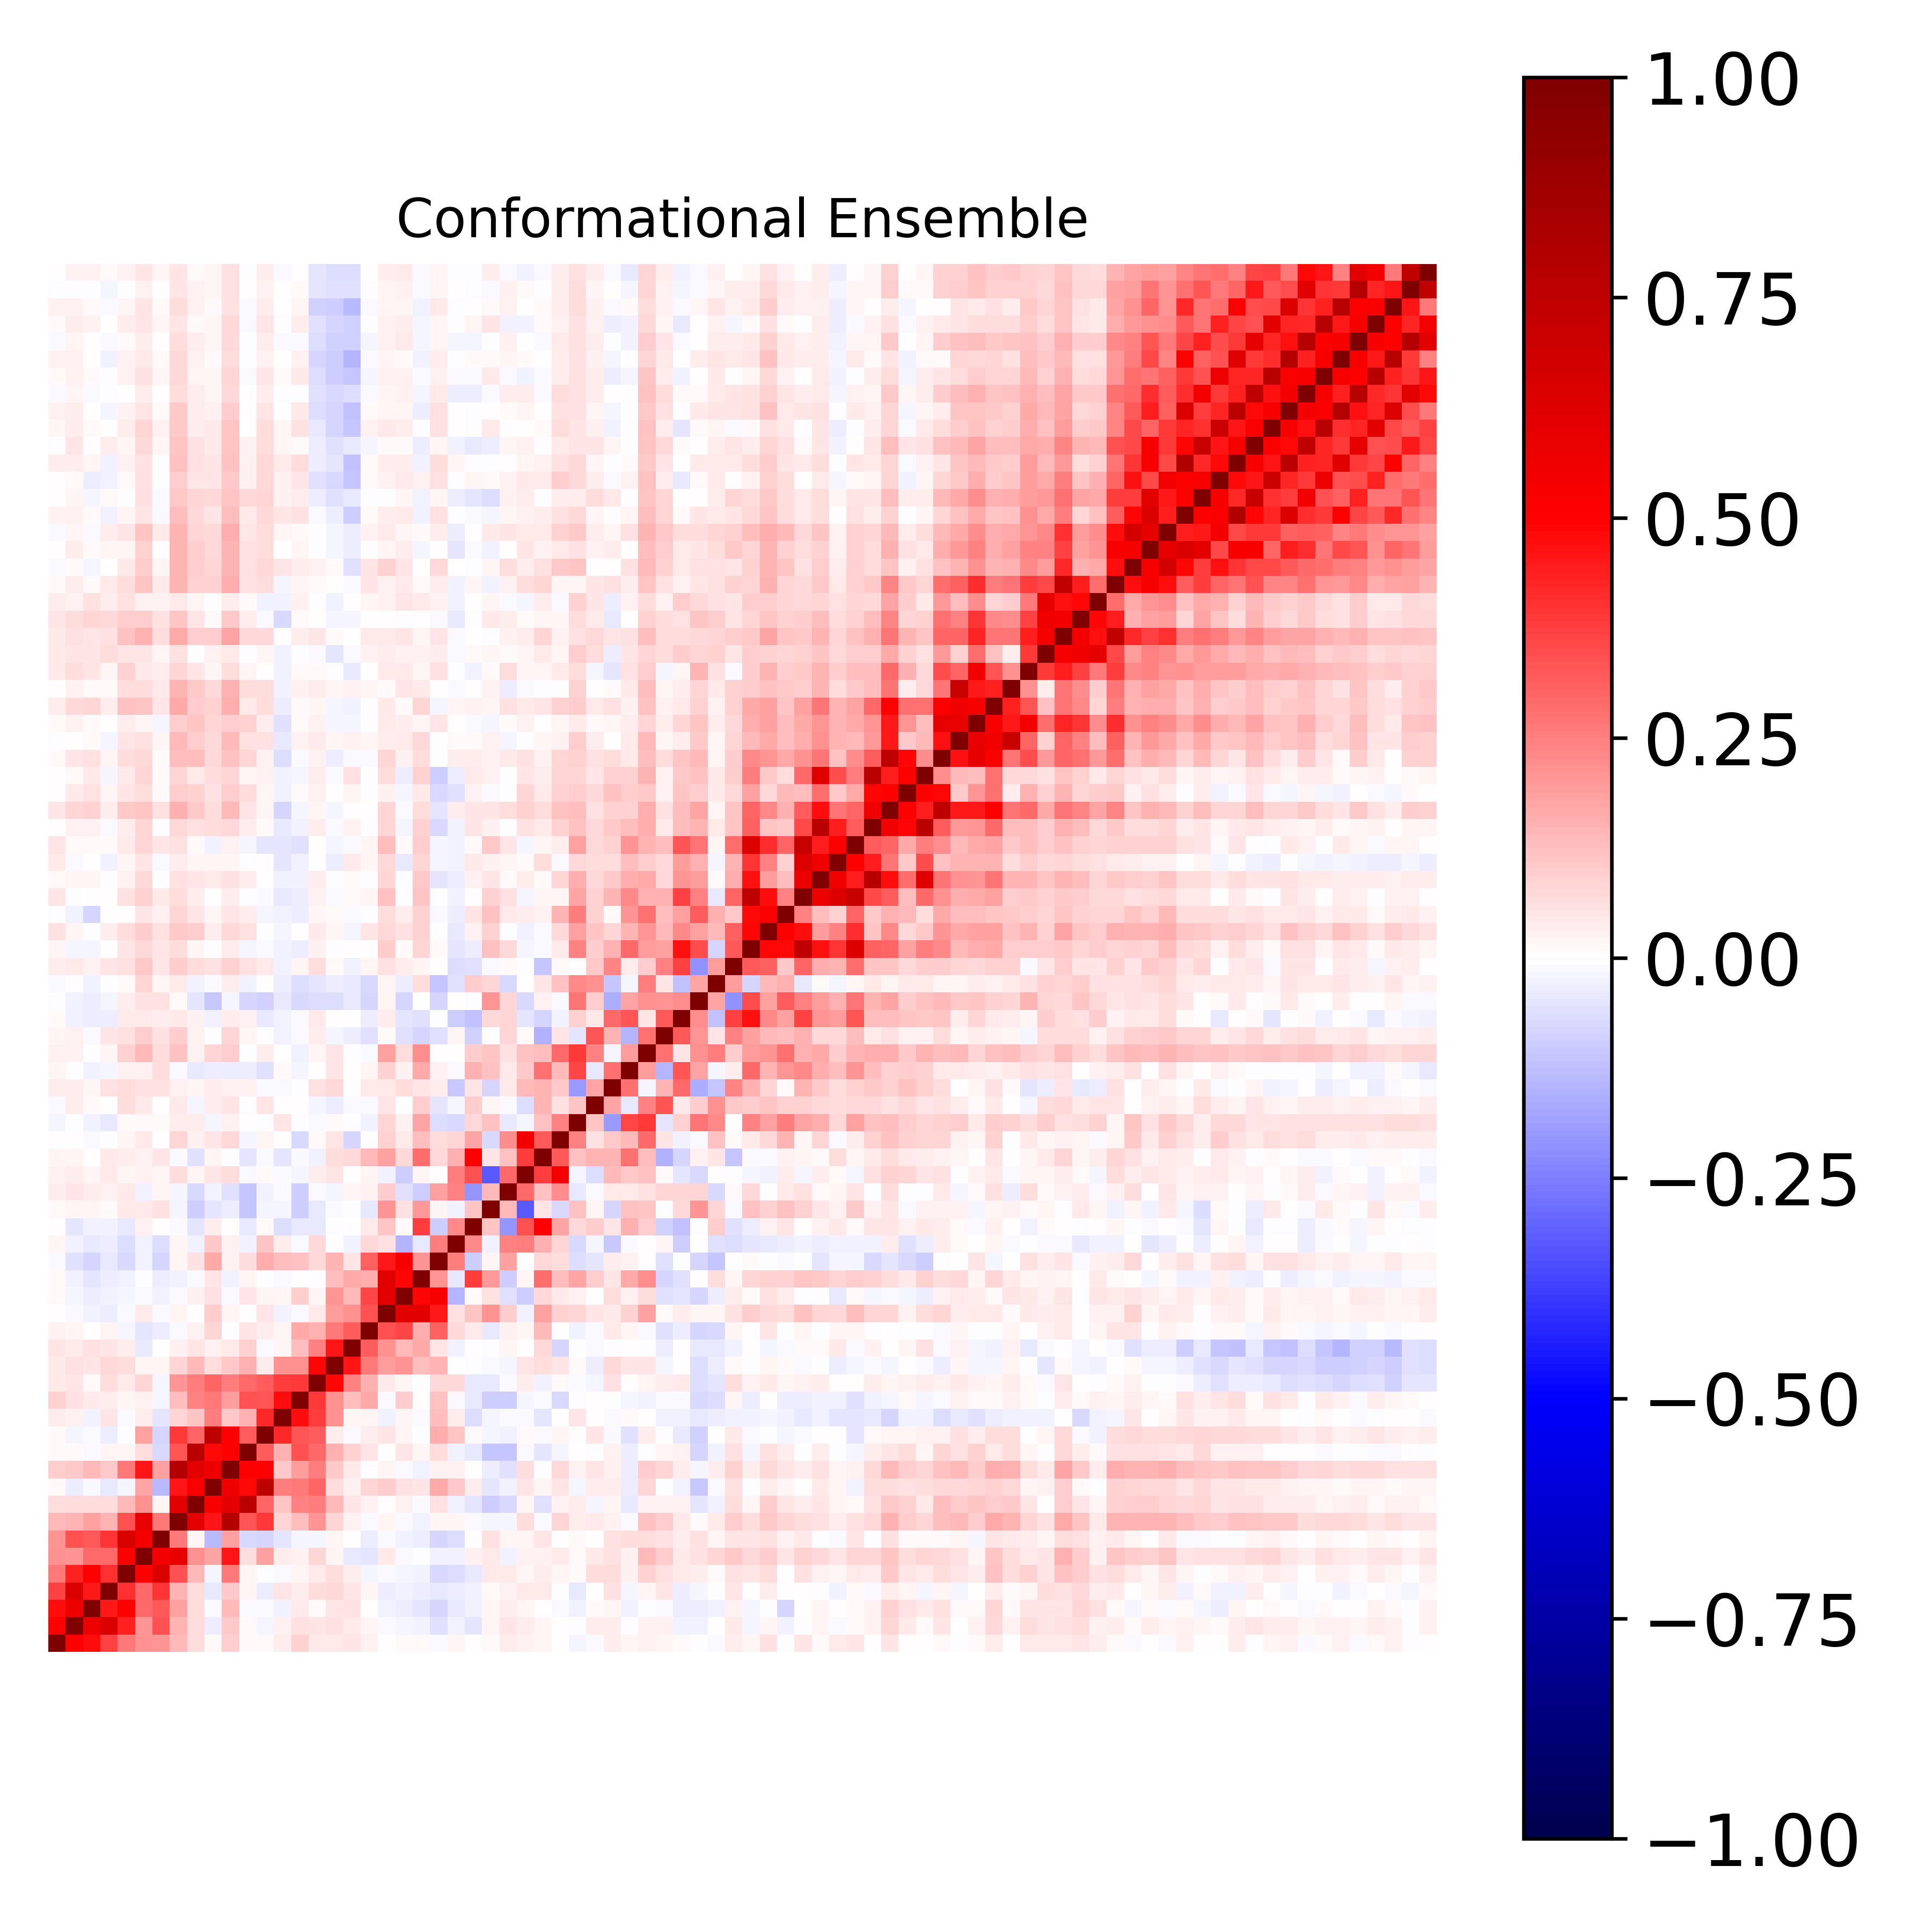

Source data for this figure (header and first rows):
1.000000000000000000e+00, 4.990325129380078772e-01, 4.741826506858074497e-01, 3.711077044364283761e-01, 2.585497855821382585e-01, 2.132994279451529973e-01, 2.047148626347702338e-01, 1.397582365066807608e-01, 6.382195078729996363e-02, 1.370576770362564277e-02, 9.511369383114298692e-02, 8.422113620039800921e-03, 1.377949910620073978e-02, 3.875945864542811037e-02, 8.821148417353590065e-02, 4.506969509131872331e-02, 4.541307838722202089e-02, 5.056470486854257318e-02, 2.553746271359977685e-02, 3.618728782957549364e-03, 1.302511568837839799e-02, 1.303359919441859048e-02, -1.132312745891249015e-02, 1.765043591952264804e-02
4.990325129380078772e-01, 1.000000000000000000e+00, 5.648786532046928821e-01, 6.399733489285344135e-01, 4.349272119438153950e-01, 2.085488774173589188e-01, 3.406403047375676230e-01, 1.466078992217287880e-01, 6.559226601031872828e-02, -3.707472114576165767e-02, 1.089384643554500431e-01, 1.160628746574700852e-02, -2.282248686547367483e-02, 2.351486178679071046e-02, 5.992822094678135897e-02, 5.396708882519205691e-02, 5.600175141010879654e-02, 4.006461107311229397e-02, 1.847288343376036340e-02, -1.354517898000370466e-02, -1.646755621651851270e-02, -2.751939431902554120e-02, -6.043327937210341005e-02, -3.095091501550147756e-02
4.741826506858074497e-01, 5.648786532046928821e-01, 1.000000000000000000e+00, 4.457535977015092965e-01, 4.971920123371024181e-01, 2.916048519058940247e-01, 3.263376597670899493e-01, 1.873167174979635252e-01, 7.028986758605620944e-02, -1.292474880984240647e-02, 1.369236394085315278e-01, -9.134325950940136093e-03, -1.051926183734713631e-02, -2.809115967646950984e-02, 3.968984113878494535e-02, 1.174339799520911568e-02, 4.840777027753691980e-02, 5.724087968179292912e-02, 5.838194668269173181e-03, -2.946567335268237414e-02, -3.148661463659679222e-02, -4.747102122824076870e-02, -7.926726135737040269e-02, -3.989744523557282874e-02
3.711077044364283761e-01, 6.399733489285344135e-01, 4.457535977015092965e-01, 1.000000000000000000e+00, 4.054053188837330457e-01, 2.931080484284819265e-01, 3.976958279037484112e-01, 1.429625952575152292e-01, 6.433447415318310769e-02, -4.284509494430668863e-02, 1.019261915613670078e-01, 1.800489726218598360e-02, -3.224850511704593220e-02, 5.416228211219469707e-02, 3.808795692656888332e-02, 6.472807803359492684e-02, 7.483313346821432455e-02, 4.878027250800826692e-02, 1.590077572928978375e-02, -3.447671178505785222e-02, -2.886196790137432813e-02, -3.577572475475494090e-02, -4.429264397879047188e-02, -3.768148572028278548e-02
2.585497855821382585e-01, 4.349272119438153950e-01, 4.971920123371024181e-01, 4.054053188837330457e-01, 1.000000000000000000e+00, 5.055962097171400327e-01, 6.464276733699662048e-01, 3.393976521153703740e-01, 1.382232494749304208e-01, -1.851085519258582196e-02, 2.626395743492025425e-01, 1.998714084358539644e-02, -7.043212360838018403e-03, -1.332603338063884438e-02, 2.173214715711795780e-02, 4.090810466515534816e-02, 6.356497798217616846e-02, 3.690583118138562879e-02, -1.908750414997513467e-02, -1.130858275941090674e-02, -2.233142580990479797e-02, -2.391929227393878657e-02, -7.159664201424027763e-02, -6.465915138775787940e-02
2.132994279451529973e-01, 2.085488774173589188e-01, 2.916048519058940247e-01, 2.931080484284819265e-01, 5.055962097171400327e-01, 1.000000000000000000e+00, 5.324844317829948714e-01, 5.808443984537534632e-01, 2.171579224574484990e-01, 1.764638596734551812e-01, 4.583290192769813309e-01, 6.885368396347549269e-02, 1.820884452639773832e-01, 3.268387034469921737e-02, 2.538760682848117262e-02, 8.055308986538924076e-02, 1.783962858984960292e-02, -4.308928681554709261e-02, -4.802271489760077255e-02, 4.480308489360419061e-02, -8.595270995684372098e-03, -6.163631076658160866e-03, -2.516626054341333102e-02, -2.728882278820075891e-02
2.047148626347702338e-01, 3.406403047375676230e-01, 3.263376597670899493e-01, 3.976958279037484112e-01, 6.464276733699662048e-01, 5.324844317829948714e-01, 1.000000000000000000e+00, 2.606892728055046904e-01, 1.642985079236596729e-02, -1.356215791757611477e-01, 1.812355347618219426e-01, -7.234608831677892538e-02, -8.250388838539977898e-02, -5.196704206591573616e-02, -1.602934774889077513e-02, -1.739199545051703377e-02, 2.023305664225219513e-02, 2.975901167301623056e-03, -3.895624560314783075e-02, -8.791013901288811244e-03, -2.736597706222736182e-02, -3.259876512106874707e-02, -8.373863061817740649e-02, -6.867202702274212422e-02
1.397582365066807608e-01, 1.466078992217287880e-01, 1.873167174979635252e-01, 1.429625952575152292e-01, 3.393976521153703740e-01, 5.808443984537534632e-01, 2.606892728055046904e-01, 1.000000000000000000e+00, 6.022050188430232431e-01, 4.579495089932714702e-01, 7.914268259488854707e-01, 3.356623091074695253e-01, 3.903221833629572646e-01, 8.191700898773901507e-02, 1.274066000221503181e-01, 2.043890392700264402e-01, 7.976037154596804513e-02, 2.486469561908412340e-02, -1.338665494640568082e-02, 2.138547032506432286e-02, -1.043214857850661460e-02, -2.957076457054303581e-02, 1.859233841420671399e-02, 2.123784294395399119e-02
6.382195078729996363e-02, 6.559226601031872828e-02, 7.028986758605620944e-02, 6.433447415318310769e-02, 1.382232494749304208e-01, 2.171579224574484990e-01, 1.642985079236596729e-02, 6.022050188430232431e-01, 1.000000000000000000e+00, 5.184009898747625744e-01, 5.946350644925070261e-01, 7.603928828014260288e-01, 3.037220624478790820e-01, 1.168437964625060471e-01, 2.450910027643868894e-01, 2.571010752957966217e-01, 1.329457549275263883e-01, 5.116546194119058616e-02, 2.961090511239957215e-02, 3.813554511868347870e-03, 2.784783860128803648e-02, -1.211487289123134789e-02, 5.525785575054870113e-02, -2.556479287096866462e-02
1.370576770362564277e-02, -3.707472114576165767e-02, -1.292474880984240647e-02, -4.284509494430668863e-02, -1.851085519258582196e-02, 1.764638596734551812e-01, -1.356215791757611477e-01, 4.579495089932714702e-01, 5.184009898747625744e-01, 1.000000000000000000e+00, 5.582009260048871324e-01, 4.834734115002956023e-01, 7.515627579907111500e-01, 2.529025131856278419e-01, 2.597060311484872819e-01, 3.002137584244986557e-01, 6.681718318490367792e-02, 2.673334311847497605e-02, 8.434124404460351110e-02, 9.726410082197940732e-02, 6.085591935815239106e-02, 4.782843147258499655e-02, 1.711322220545674344e-01, 1.085718619730730583e-01
9.511369383114298692e-02, 1.089384643554500431e-01, 1.369236394085315278e-01, 1.019261915613670078e-01, 2.626395743492025425e-01, 4.583290192769813309e-01, 1.812355347618219426e-01, 7.914268259488854707e-01, 5.946350644925070261e-01, 5.582009260048871324e-01, 1.000000000000000000e+00, 4.931945500288178463e-01, 4.982036091356588647e-01, 1.049443036448416411e-01, 1.921501569382675079e-01, 2.526357781030739158e-01, 1.022094114048651692e-01, 4.423185388821401082e-02, -4.747233648966384979e-03, 1.574439997891217274e-02, -1.055780144098742920e-02, -2.632304096169477831e-02, 2.873893961801369731e-02, 2.366598710242232353e-02
8.422113620039800921e-03, 1.160628746574700852e-02, -9.134325950940136093e-03, 1.800489726218598360e-02, 1.998714084358539644e-02, 6.885368396347549269e-02, -7.234608831677892538e-02, 3.356623091074695253e-01, 7.603928828014260288e-01, 4.834734115002956023e-01, 4.931945500288178463e-01, 1.000000000000000000e+00, 3.150270990830442708e-01, 1.552329982598363023e-01, 3.428926315992018581e-01, 2.915332151461451637e-01, 1.519051244039248683e-01, 8.637266029623573427e-02, 5.430356472346926228e-02, 1.613237710025778844e-03, 4.925154770077499328e-02, 1.814315588040019828e-02, 6.905710895142981587e-02, -2.919895706202024765e-02
1.377949910620073978e-02, -2.282248686547367483e-02, -1.051926183734713631e-02, -3.224850511704593220e-02, -7.043212360838018403e-03, 1.820884452639773832e-01, -8.250388838539977898e-02, 3.903221833629572646e-01, 3.037220624478790820e-01, 7.515627579907111500e-01, 4.982036091356588647e-01, 3.150270990830442708e-01, 1.000000000000000000e+00, 4.141053852645990574e-01, 3.334052180225197115e-01, 3.130721246649604272e-01, 3.841356814357384936e-02, -1.247921306284827461e-02, 3.606482290355213227e-02, 5.001259854420769119e-02, 1.823321485301522202e-02, -2.066838244140007568e-04, 1.617860397329003996e-01, 1.118630100391246190e-01
3.875945864542811037e-02, 2.351486178679071046e-02, -2.809115967646950984e-02, 5.416228211219469707e-02, -1.332603338063884438e-02, 3.268387034469921737e-02, -5.196704206591573616e-02, 8.191700898773901507e-02, 1.168437964625060471e-01, 2.529025131856278419e-01, 1.049443036448416411e-01, 1.552329982598363023e-01, 4.141053852645990574e-01, 1.000000000000000000e+00, 4.751270359334419657e-01, 3.821238272862008123e-01, 2.178639973482912606e-01, 1.753952036002224407e-02, 2.105016129542811032e-02, -2.723297179207239196e-02, 1.570169828792393474e-02, -1.411388493039901666e-02, 1.306018306460446921e-01, 3.539009579584739829e-02
8.821148417353590065e-02, 5.992822094678135897e-02, 3.968984113878494535e-02, 3.808795692656888332e-02, 2.173214715711795780e-02, 2.538760682848117262e-02, -1.602934774889077513e-02, 1.274066000221503181e-01, 2.450910027643868894e-01, 2.597060311484872819e-01, 1.921501569382675079e-01, 3.428926315992018581e-01, 3.334052180225197115e-01, 4.751270359334419657e-01, 1.000000000000000000e+00, 3.830071653665766962e-01, 2.159788186579563174e-01, 1.269519639878234907e-01, 1.659860272422335192e-01, -1.356107975213464295e-02, 1.005855797813343666e-01, 3.608108128698322460e-03, 1.184794450066972843e-01, -1.402492343202544484e-02
4.506969509131872331e-02, 5.396708882519205691e-02, 1.174339799520911568e-02, 6.472807803359492684e-02, 4.090810466515534816e-02, 8.055308986538924076e-02, -1.739199545051703377e-02, 2.043890392700264402e-01, 2.571010752957966217e-01, 3.002137584244986557e-01, 2.526357781030739158e-01, 2.915332151461451637e-01, 3.130721246649604272e-01, 3.821238272862008123e-01, 3.830071653665766962e-01, 1.000000000000000000e+00, 4.856112955329563996e-01, 2.469564377918765097e-01, 1.542630862741851405e-01, 4.393129918257056288e-02, 1.794360120212103518e-02, -3.855444545000155220e-03, 7.629317911666680385e-02, 7.487288015084746229e-02
4.541307838722202089e-02, 5.600175141010879654e-02, 4.840777027753691980e-02, 7.483313346821432455e-02, 6.356497798217616846e-02, 1.783962858984960292e-02, 2.023305664225219513e-02, 7.976037154596804513e-02, 1.329457549275263883e-01, 6.681718318490367792e-02, 1.022094114048651692e-01, 1.519051244039248683e-01, 3.841356814357384936e-02, 2.178639973482912606e-01, 2.159788186579563174e-01, 4.856112955329563996e-01, 1.000000000000000000e+00, 4.605365911616697283e-01, 2.601258411539068005e-01, 1.903008232228394214e-01, 2.049698287605061509e-01, 1.289530239088448327e-01, 1.420371668861733772e-01, 7.651402384890671274e-03
5.056470486854257318e-02, 4.006461107311229397e-02, 5.724087968179292912e-02, 4.878027250800826692e-02, 3.690583118138562879e-02, -4.308928681554709261e-02, 2.975901167301623056e-03, 2.486469561908412340e-02, 5.116546194119058616e-02, 2.673334311847497605e-02, 4.423185388821401082e-02, 8.637266029623573427e-02, -1.247921306284827461e-02, 1.753952036002224407e-02, 1.269519639878234907e-01, 2.469564377918765097e-01, 4.605365911616697283e-01, 1.000000000000000000e+00, 3.142079887919850822e-01, 2.123032911156791103e-01, 1.367493775410262569e-01, 1.695037615041439794e-01, 4.742721031407704652e-02, -2.382606453522576398e-02
2.553746271359977685e-02, 1.847288343376036340e-02, 5.838194668269173181e-03, 1.590077572928978375e-02, -1.908750414997513467e-02, -4.802271489760077255e-02, -3.895624560314783075e-02, -1.338665494640568082e-02, 2.961090511239957215e-02, 8.434124404460351110e-02, -4.747233648966384979e-03, 5.430356472346926228e-02, 3.606482290355213227e-02, 2.105016129542811032e-02, 1.659860272422335192e-01, 1.542630862741851405e-01, 2.601258411539068005e-01, 3.142079887919850822e-01, 1.000000000000000000e+00, 3.382847597356570812e-01, 3.655274181955647239e-01, 1.613012007301656559e-01, 3.061716120981488043e-01, 7.076637832012359908e-02
3.618728782957549364e-03, -1.354517898000370466e-02, -2.946567335268237414e-02, -3.447671178505785222e-02, -1.130858275941090674e-02, 4.480308489360419061e-02, -8.791013901288811244e-03, 2.138547032506432286e-02, 3.813554511868347870e-03, 9.726410082197940732e-02, 1.574439997891217274e-02, 1.613237710025778844e-03, 5.001259854420769119e-02, -2.723297179207239196e-02, -1.356107975213464295e-02, 4.393129918257056288e-02, 1.903008232228394214e-01, 2.123032911156791103e-01, 3.382847597356570812e-01, 1.000000000000000000e+00, 6.053715538414562447e-01, 6.021088882096763406e-01, 4.469609931638611755e-01, 6.130875812892275234e-02
1.302511568837839799e-02, -1.646755621651851270e-02, -3.148661463659679222e-02, -2.886196790137432813e-02, -2.233142580990479797e-02, -8.595270995684372098e-03, -2.736597706222736182e-02, -1.043214857850661460e-02, 2.784783860128803648e-02, 6.085591935815239106e-02, -1.055780144098742920e-02, 4.925154770077499328e-02, 1.823321485301522202e-02, 1.570169828792393474e-02, 1.005855797813343666e-01, 1.794360120212103518e-02, 2.049698287605061509e-01, 1.367493775410262569e-01, 3.655274181955647239e-01, 6.053715538414562447e-01, 1.000000000000000000e+00, 4.898573233367042312e-01, 5.176629462651348712e-01, -1.458562611926765007e-01
1.303359919441859048e-02, -2.751939431902554120e-02, -4.747102122824076870e-02, -3.577572475475494090e-02, -2.391929227393878657e-02, -6.163631076658160866e-03, -3.259876512106874707e-02, -2.957076457054303581e-02, -1.211487289123134789e-02, 4.782843147258499655e-02, -2.632304096169477831e-02, 1.814315588040019828e-02, -2.066838244140007568e-04, -1.411388493039901666e-02, 3.608108128698322460e-03, -3.855444545000155220e-03, 1.289530239088448327e-01, 1.695037615041439794e-01, 1.613012007301656559e-01, 6.021088882096763406e-01, 4.898573233367042312e-01, 1.000000000000000000e+00, 2.108728806982962667e-01, -4.320752547171162472e-02
-1.132312745891249015e-02, -6.043327937210341005e-02, -7.926726135737040269e-02, -4.429264397879047188e-02, -7.159664201424027763e-02, -2.516626054341333102e-02, -8.373863061817740649e-02, 1.859233841420671399e-02, 5.525785575054870113e-02, 1.711322220545674344e-01, 2.873893961801369731e-02, 6.905710895142981587e-02, 1.617860397329003996e-01, 1.306018306460446921e-01, 1.184794450066972843e-01, 7.629317911666680385e-02, 1.420371668861733772e-01, 4.742721031407704652e-02, 3.061716120981488043e-01, 4.469609931638611755e-01, 5.176629462651348712e-01, 2.108728806982962667e-01, 1.000000000000000000e+00, 2.505098621789486057e-01
1.765043591952264804e-02, -3.095091501550147756e-02, -3.989744523557282874e-02, -3.768148572028278548e-02, -6.465915138775787940e-02, -2.728882278820075891e-02, -6.867202702274212422e-02, 2.123784294395399119e-02, -2.556479287096866462e-02, 1.085718619730730583e-01, 2.366598710242232353e-02, -2.919895706202024765e-02, 1.118630100391246190e-01, 3.539009579584739829e-02, -1.402492343202544484e-02, 7.487288015084746229e-02, 7.651402384890671274e-03, -2.382606453522576398e-02, 7.076637832012359908e-02, 6.130875812892275234e-02, -1.458562611926765007e-01, -4.320752547171162472e-02, 2.505098621789486057e-01, 1.000000000000000000e+00
4.042036726905333388e-03, -4.739163308685766240e-02, -2.943735816367669053e-02, -2.447874768338903495e-02, -3.992084025436468120e-02, 3.013418694936587094e-02, 1.405398712616576186e-03, -1.391131917819843182e-02, -5.259458798479493824e-02, 3.278485107870744014e-02, 2.247748789517308235e-03, -4.255112799541132390e-02, 1.139105830646782933e-02, -6.611463548276982904e-02, -3.961357309793885062e-02, -4.248493625625204828e-02, -5.929774351707032924e-03, 6.948972101628089933e-03, 4.103094558505757800e-02, 1.150850765270248349e-01, 8.088366696341834500e-03, 3.760361416841322413e-01, -9.438689174197692489e-02, 2.265696936629030545e-01
1.383288369568757593e-02, 1.775774146962122435e-02, 2.326044550255291013e-02, 1.393283403348996065e-02, 4.210320117745685459e-02, 4.159297287567533669e-02, 5.920200954680188143e-02, -1.683627715069114725e-02, -9.427888328249058036e-02, -4.771110243569988418e-02, -3.419228711266873028e-02, -1.107416092165219162e-01, -2.310859089027848465e-02, -2.125365938896013607e-02, -1.012806313474730602e-01, -4.361990820889317250e-02, -1.123385893317310757e-02, -1.846950573565991557e-03, -4.200844878458281223e-02, 2.038780104333257626e-01, 6.219621691229944987e-02, 2.021795855926903640e-01, 2.130599374419097150e-02, -2.802336769983005543e-02
3.192972080834288046e-02, 5.022176897545589658e-02, 3.477188743616790867e-02, 3.124113592841016446e-02, 3.910656614463586117e-02, -2.354546821467884063e-02, 1.932313466458729367e-02, -1.591290290026254814e-02, -7.688581348421820449e-02, -2.825901320001948311e-02, -5.625626925947357221e-02, -1.100402274668268038e-01, -2.797684320492945659e-02, -1.061398953676770569e-02, -9.528783337788335195e-02, -1.227404160752069810e-02, -1.808735516147063835e-02, 1.717768055477661079e-02, 2.563119956428912966e-02, 9.604529607917525191e-02, -5.657053712029954523e-02, -9.458024810694500017e-02, 1.828812667634147071e-01, 2.482877485234259163e-01
3.102688771567284690e-02, 3.260902322661413111e-02, 1.942500557849440035e-02, 3.968306462500833381e-02, 1.996814410233337458e-02, 2.615466062001851541e-02, 2.137334121294630698e-02, 6.950730430260854131e-02, 2.011027166168018535e-02, 5.381807383078893170e-02, 6.318944812171718717e-02, -1.057816322533143560e-02, 1.102918548823807882e-02, -9.379304729465810439e-03, -2.069147736184437369e-02, 3.499084900201908377e-02, 4.953076556741779074e-02, 3.181791606260489947e-03, 1.719021979017002974e-02, -2.481544465849998618e-02, -9.628183809107938862e-02, 1.648543210431593561e-02, 2.182937150557591813e-03, 2.577282660275046489e-01
1.919563462411324334e-02, 1.695282018604452740e-02, 1.424327568232084404e-03, 4.469419798164481900e-02, 3.444721819246518435e-02, 2.590758121257867586e-02, 5.041630468285935446e-02, -1.378546988391310402e-02, -6.134427730737910395e-02, 1.722888965860879321e-02, -6.511357070886934946e-03, -5.072117004456098976e-02, -1.287883578989549617e-02, -4.760913296513342302e-02, -7.937869279281204241e-03, -2.938952417251278204e-02, 6.503564944794196223e-02, 7.110797017869706360e-02, 1.372783552576984922e-01, 1.798347488958494667e-01, 7.262611033178627273e-02, 2.845562766155030343e-01, 7.358928741651087069e-02, 1.507031403093908595e-01
5.585718039339752743e-03, 1.556671359352225850e-03, -1.029730550821641132e-02, -1.180664606581039843e-03, 1.873494891322260644e-02, 4.448900227654099121e-02, 2.383284936211690908e-03, 8.414146604282654596e-02, 2.444978072722538143e-02, 5.255373645562390339e-02, 7.088112118465189626e-02, -2.112622356266569829e-02, 1.813984128551297814e-02, 6.065325808490507932e-03, -7.347884473012682160e-02, 1.064601083157874252e-02, 4.986136822275777369e-02, -7.877736912327799879e-02, 3.440660149021481685e-03, 8.653596887548303807e-02, 4.294920693634962650e-02, 1.255638661154168390e-01, 6.319405048757084642e-02, 8.458022228658594599e-02
-1.727998304615375666e-02, -5.479634398161009959e-03, -3.005091442714557040e-02, -4.444742272674021000e-02, 1.256488844811358939e-02, 1.039584796018588886e-02, 1.389786860045423914e-02, 3.856487697781114943e-02, 3.520268503230248452e-02, -2.094433515547884650e-02, 2.758963124596076899e-02, 7.693145604716842764e-03, -2.517338548860683506e-03, 4.968422513982900107e-02, -6.539671750293902033e-03, -1.471893467682391064e-02, 9.851678241523940602e-03, -2.829022432673579737e-03, -2.533717335370815060e-02, 8.260439261435570391e-02, 2.431073918342959578e-02, 1.724510087162142158e-01, -6.970476778003177609e-02, -7.696843329513404497e-02
-1.248190970438666121e-02, 3.323533294888360995e-02, 1.500647207814433635e-02, 2.953735272926398796e-03, 6.458922493715038571e-02, 4.438593563439504480e-02, 2.227682822877926315e-03, 4.567911166043991250e-02, -1.608450225148284896e-02, 3.487673039865785835e-02, 5.057034440299072731e-02, -7.470510903823892115e-03, 5.326354397155040610e-02, 5.314444674081190804e-03, 2.468862174213631421e-03, -1.785724299594733389e-02, -3.403632000004878227e-02, -9.280854220966753415e-03, -1.386351835252180170e-02, 5.099764230036329948e-02, 4.530540285676204482e-03, 1.006898838293546761e-01, -5.261108851388084096e-02, -1.588565398402858389e-02
3.672022755567015684e-02, 3.179680888122719123e-02, 2.107450349597378078e-02, 5.571568428202141460e-02, 6.549447061309149332e-02, 5.647625311018583671e-02, 5.758041356851659881e-02, 3.102018144271427580e-02, 1.972839121985690142e-02, 3.407432067931214642e-02, 2.586266309401497043e-02, 2.682923347685836277e-02, -1.029579754132715734e-02, -1.377198699465451669e-02, -7.198541290648836737e-03, 5.641110311542660988e-02, 7.758832574464842591e-02, -6.881173532057269747e-03, 4.465211316497173094e-02, 3.982672161362509761e-02, 6.692021286843234662e-02, 4.998019670788437369e-02, 3.582756064361883319e-02, -1.028609511494677498e-01
1.747808340207456651e-02, -6.376181610529558196e-03, -2.907714307258947584e-02, -2.107915469272881454e-02, 2.496362525244475924e-02, 3.092938916855316606e-02, 6.482628319665637018e-02, -1.192703638085467616e-02, -4.419099142029304927e-02, -3.585652851471485270e-02, -3.310011881674786854e-02, -3.539411455367333370e-02, -5.704327619919161152e-02, 1.435551965269298014e-02, -1.795906470122574441e-02, 7.347772910987868285e-03, 5.440534553156618769e-02, 2.857519953315048634e-03, 1.881947962841526087e-02, 9.278177378514580742e-02, 2.640392458167580003e-02, 1.670450805382142634e-01, 3.100485272134485826e-02, -1.219326425405811883e-02
2.916499092658976847e-02, 2.760366328908862160e-02, -7.304096807541588660e-03, 2.183328232122349125e-02, 8.813436552128871282e-02, 1.347085235319567809e-01, 6.541441329256439396e-02, 1.187183633711206276e-01, 3.094595103889627441e-02, 7.924389257042492585e-02, 9.971786862300163756e-02, -4.589408039921568879e-04, 3.572045790586746844e-02, 6.145818073020538341e-03, -2.590405859396380239e-02, 1.820743884764850634e-02, 4.702067563403710543e-02, -1.423849383168614277e-03, -1.406830888761946563e-02, 1.857757045914056881e-01, 6.586146820647839628e-02, 2.214335691268294604e-01, 1.287469425390721633e-03, 3.634051989046210070e-03
2.221391897457027434e-02, 2.474385610753331022e-02, -8.951887007788556644e-03, 5.371685547096061858e-02, 6.162859300004847052e-02, 9.719891196812810441e-02, 6.047192896539446694e-02, 9.574340343699688782e-02, 2.870720680324446994e-02, -6.209821607044863079e-03, 8.549656707958201707e-02, 1.716358652171396174e-02, -4.279414275202700520e-03, -2.858225846141937074e-02, -1.455308660230082707e-02, 3.583616216436535246e-02, -2.159412958721475262e-02, -3.869978339143755747e-02, -5.970750031035605698e-02, 1.266550176722869812e-02, -6.049775324352495154e-02, -8.173881924018749912e-02, -5.703884577291887942e-02, 1.596996120465078717e-02
1.498418352356093060e-02, -2.955149965506325208e-02, -3.695260576642035721e-02, -3.137057840112168067e-02, 4.213720727339183986e-02, 4.541081480913010393e-02, 3.261065974124079114e-02, 4.561244973689555782e-02, 2.729401230164682848e-02, -2.844677132849928250e-02, 3.314378772581780958e-02, 2.508182296158755278e-02, -4.289621660455666258e-02, -2.697974190641684936e-02, -1.150711462433493329e-02, 4.622892067964511770e-02, 3.855789526357232197e-03, 3.398370474718354853e-03, -3.429175451970714605e-02, 3.440600788840950802e-02, -5.128110623790451544e-02, -5.834622832183657820e-02, -5.150123129946030493e-05, -9.797536066746967420e-02
-3.076942535592240850e-04, -2.553028921735070456e-02, -3.417699993008670167e-02, -2.110434191657007200e-02, 3.414194491121704672e-02, 5.665477768876663045e-02, 6.219416126887733487e-02, 1.450970758609978865e-02, -5.289802479942281449e-02, -1.031896686000622620e-01, -1.653774291249509795e-02, -8.408566601895935133e-02, -9.020097275501794132e-02, -4.513967058778146219e-02, -7.323022590605333948e-02, -6.528655463108154478e-02, -6.561073291819947972e-02, -4.094735627895712549e-02, -7.982889404012145917e-02, 1.839683760798912354e-02, -8.326718262397345138e-02, 4.803335385769312051e-03, -7.824751620834419219e-02, 4.342705439822522676e-03
-1.538210637556184160e-02, 2.311199451517676872e-03, -2.482028250480738246e-02, -1.229985507123300880e-03, 1.344561531220653770e-02, 8.116960524584009018e-02, 1.645984902191463886e-02, 4.526695837143666912e-02, -2.848346694869733145e-02, -1.363882665751562674e-02, 3.168503980695374506e-02, -2.403005232968191685e-02, 9.267633378151502463e-04, -3.482160925719059857e-02, -6.534073227204294232e-02, -4.895769731856364909e-02, -3.520228169130486251e-02, -4.252980841724858518e-02, -7.805486201570156768e-02, 1.747246469651451972e-02, -3.579874375229016858e-02, 7.010958244440440579e-02, -1.160496374589067292e-01, -5.666376408531238057e-02
3.580081596117835191e-02, 4.377727477151826391e-02, 3.097255304159747882e-02, 4.985108749101065800e-02, 5.878368860616810937e-02, 1.051054590316078396e-01, 4.912368926482878206e-02, 9.758995044937766872e-02, 6.746019163480490577e-02, 5.576266420005113189e-02, 9.085277041833629552e-02, 5.659579003968642774e-02, 4.645302033434767913e-02, -2.976092821880206921e-02, 2.244791134528606458e-02, 6.933728925665473553e-02, 1.561411200273129379e-02, -3.100730553100309456e-02, 1.693685042907817212e-02, 6.094094148665982896e-02, 3.449961945004576674e-02, 1.565431667672049013e-02, 6.930903320215967001e-03, -6.353071791530399970e-02
1.749429635639128053e-02, -1.678460855565035853e-02, -2.089820418065686455e-02, 1.687298318738798646e-03, 4.821409321297186884e-02, 7.734088443634182242e-02, 5.415248803822270141e-02, 6.283447284468318683e-02, 1.748759515762828357e-02, -5.236185404336502619e-03, 3.815849047109991232e-02, -1.737390099529104170e-02, -1.517721972686362358e-02, -3.032688342796024603e-02, -3.126671980963413588e-02, 2.652207350511975523e-02, -3.916897565981343303e-03, 6.562243060645881268e-03, 7.433892755885099192e-04, 9.802502592295586625e-02, 1.208438556623044752e-02, 8.507626045679185511e-02, 8.938324360613803671e-03, -4.794419275398281027e-02
5.938934397042607005e-02, 1.839794463663651375e-02, -7.363121877567622119e-03, 3.487489827500790673e-02, 6.279501469692860827e-02, 9.778674350756841327e-02, 5.698481966207839811e-02, 1.077000666763538866e-01, 9.756708559253957080e-02, 3.374701368591018213e-02, 7.336396843615046459e-02, 6.196844655874546998e-02, -2.012977230353671138e-04, -2.164130967515325021e-02, 4.271367261351768224e-03, 4.015444127396752827e-02, 2.070243366821325828e-02, -2.277652643254963680e-02, 4.762901245002747197e-02, 7.718477676605611792e-02, 5.496172196942163135e-02, 8.694197649809319584e-02, -4.830759064394724370e-03, -4.074602004539960853e-02
-1.574771830823497223e-03, -3.053060148566253199e-02, -7.979680285263696105e-02, 3.673753567105839807e-03, 2.213450671267658699e-03, 4.959473268033209176e-02, 2.418991504154279285e-02, 8.012095746546665787e-02, 5.206493488246697471e-02, 2.057197953241575103e-02, 5.377761741758992076e-02, 3.130338052511959235e-02, -1.754462111797062962e-02, -2.442665757523172776e-02, -3.714760493638254862e-02, 1.964076525422538133e-02, 1.352605432935763581e-02, -1.151873424290641122e-02, -9.343477386989621110e-04, 6.812139250848860128e-02, 3.203836826367888885e-02, 8.858569997178356026e-02, -9.693175771567507856e-03, -3.415714975149945765e-02
5.285794327994692426e-02, -2.530508750070658793e-04, 2.299036486448225846e-03, 4.076608061683779406e-03, 5.503305786801847982e-02, 8.786161415606659475e-02, 4.229614933819828004e-02, 6.518851894475297115e-02, 3.465289669197463979e-02, 5.946195673773971985e-03, 3.763502836081526054e-02, -2.509437496686979085e-03, -1.172387166493814303e-02, -4.039957955650694266e-02, -3.857103939835663381e-02, 2.531219678503940015e-02, -1.537805369159216118e-02, 9.999898334612429898e-03, 1.845399899236883565e-02, 1.199447652884774174e-01, -1.451157043833231110e-03, 1.104945379081136575e-01, -5.092881267824515661e-03, -3.005498123600228860e-02
9.141388534731965596e-03, 2.157203329104672926e-02, 1.857325603843487660e-02, -5.804125920542396906e-03, 2.666382890539321232e-02, 7.188112828507806085e-02, -4.661809236739391377e-03, 6.162276406043300930e-02, 5.144340121035308189e-02, 4.047123739470673276e-02, 5.996557866391725305e-02, 3.691928896655031350e-02, 1.334796391663391896e-03, -3.088168666712531873e-02, -2.371199475819547875e-02, 3.839699909895860630e-02, -1.810259857273601759e-03, 1.234532762606790381e-02, -7.729524539899461713e-03, 7.974744360735830373e-02, -7.182610871949525466e-03, 1.053621997542949079e-01, -5.167062957610621399e-02, -3.577402419410991713e-02
4.191040701980153910e-02, -8.087303763801808806e-03, 9.335616748250319700e-04, -2.374263802938434559e-02, 1.738927265054315829e-02, 5.366317995170463706e-02, -1.165076229129273847e-02, 3.451028545220231891e-02, 1.855128008263570022e-02, 1.613420275795160452e-02, 2.339863359643731475e-02, -1.867743249797142874e-03, 1.186557341683245042e-03, -4.990225908013241896e-02, -2.886226317384984683e-02, 1.121560713836654895e-03, -3.128501378854910142e-02, 4.650031889236978105e-02, 1.893859214552395462e-02, 7.434830733651510981e-02, -4.486652561125586275e-02, 8.349661887588996634e-02, -2.090377533347696076e-02, -2.941346513773508697e-02
4.931919904277312638e-02, 1.222033422356363572e-02, 8.983663681150352506e-03, 8.029716923069982540e-03, 4.327328746303066992e-02, 8.507168363044785575e-02, 5.025967243808651674e-02, 6.198991174776646851e-02, 1.363805533241146083e-02, -3.098727699423592039e-02, 2.874379488393107029e-02, -2.215795729517499452e-02, -4.973536617288937950e-02, -5.023814772550633939e-02, -5.661548334086739104e-02, 5.602697787235572970e-03, -1.987174022593717407e-02, -1.389749006799175825e-02, 1.923471901450815591e-02, 1.256958207086755763e-01, 1.192302804218933754e-02, 9.570842032130508215e-02, -2.263680372703059940e-02, -2.393846899884630175e-02
4.657398907496250115e-03, 2.643883009306778956e-02, 2.701604873510113358e-02, -1.028687543378064943e-02, 3.504484140242782042e-02, 8.235962739115111619e-02, -2.888046692015565635e-04, 7.668408011281591108e-02, 5.809216603645322996e-02, 6.527360405159469969e-02, 7.353969203211617456e-02, 3.561653042333635943e-02, 1.413650076603865935e-02, -4.045114998319258859e-02, -2.803988216798660935e-02, 3.565332453072358326e-02, -1.107746129992582401e-02, 2.809120972644945854e-02, -2.674164408246364807e-03, 8.242304924007742839e-02, -2.056705319677049754e-02, 9.283949989650504275e-02, -7.296994444656047796e-02, -2.947475468992307931e-02
4.703255012633142385e-02, 8.467238347432193279e-02, 8.927426196664720037e-02, 3.516123825397493574e-02, 1.075445865508084797e-01, 1.153423060131115035e-01, 5.901183828031666967e-02, 1.500240285643440197e-01, 1.085536507276813750e-01, 6.512232510329778179e-02, 1.405542019781143848e-01, 5.162957029931240782e-02, 1.901220369496901125e-02, -8.138718892919555303e-02, -1.673142669253291706e-02, 2.288139367900827656e-02, -1.955341240608534162e-02, 3.353675208087827323e-03, 1.380884642819350024e-03, 7.851094133693929666e-02, -1.174005555978811441e-02, 6.863298916850750497e-02, -5.382155563085731093e-02, 3.242761014745088738e-02
2.596119404439493645e-03, 4.383778669972716174e-02, 5.680252320243762282e-02, 2.318391776438062657e-02, 5.066497182621622353e-02, 6.619658887161075644e-02, 1.551423817335307632e-02, 9.526081657281715298e-02, 8.700416905090670172e-02, 6.138340222936924939e-02, 9.743365179110519136e-02, 6.313146171820940844e-02, 1.862039681840153144e-02, -2.508004577241701449e-02, 8.138419592875839603e-03, 2.725565405091050566e-02, 4.669860858240481791e-03, 1.649960782979235582e-02, -1.586487568019624966e-03, 2.677643808165996661e-02, -1.805400779395677224e-02, 3.977406354832368346e-02, -7.185013542075868731e-02, -5.857151204548131929e-02
6.163408109154721280e-03, 1.247140530109446845e-02, 4.147215475048860595e-02, -2.014771159930890329e-02, 4.544024882025531065e-02, 7.837055157740065170e-02, 1.056576689268497009e-02, 7.871756122233899977e-02, 4.514923297891903359e-02, 6.897339382090206250e-02, 8.161278485021487838e-02, 1.990795301513396259e-02, 2.461179366259515222e-02, -2.347574977825227227e-02, -1.877391310220752688e-02, 3.683948758311769711e-02, -8.106443045002282785e-03, 5.646910515843305695e-02, -3.824940770744008310e-03, 6.698743611457512459e-02, -3.636855232242414832e-02, 8.869542563595403384e-02, -9.539039072655665363e-02, -3.380766975224086535e-02
1.405252733650388421e-02, 5.367961695910426767e-02, 5.552039810647349527e-02, 1.802519496721891046e-02, 6.676352337787939961e-02, 7.312086542675741430e-02, 1.466430884866071031e-02, 1.273366232508341411e-01, 1.251159200415016826e-01, 7.445311863187320522e-02, 1.248409936768433703e-01, 8.554937359296248267e-02, 3.076530019530293245e-02, -6.909231792086778512e-02, -1.332736574605261799e-02, 2.433016837308903807e-02, -3.503626875583350231e-02, -1.050579864818572753e-02, -9.373732999805742608e-03, 8.232253277048821871e-02, 3.074854590000746304e-02, 6.276256490498707818e-02, -4.225193871250919228e-05, 3.768835215782392889e-02
-3.740834991674617162e-03, 7.645307239334269041e-03, 8.433321355683410375e-03, -1.596595597190304111e-02, 5.316683827974575532e-02, 5.620228626288713281e-02, 2.065354409383362427e-02, 1.346754263942483432e-01, 9.707290353356091972e-02, 7.163323974035064323e-02, 1.384141871361252163e-01, 5.514928739549172787e-02, 5.632365010326018800e-02, -3.934820101994723068e-02, 2.483845340542932545e-02, 4.203371280125953180e-02, 2.006682699297110059e-02, 2.384303452731540221e-02, 1.939217930897391140e-02, 3.709533309280987901e-02, 4.099780503701767193e-02, 7.255696559603458384e-02, 6.899055838577234853e-03, 1.332148497447531096e-02
1.189574510595182467e-02, 2.504971651377699976e-02, 1.329471070555449282e-02, 1.455564144268590250e-03, 3.682120474529908954e-02, 2.073054213031704646e-02, -1.986926841542433972e-02, 9.786064376963192479e-02, 1.118976639227791531e-01, 8.095528002036710136e-02, 9.877956993438198607e-02, 9.002044519622347252e-02, 3.598718077876466442e-02, -5.839074012253178680e-02, 1.468672201685879662e-02, 2.534357223995303138e-02, -1.923931570434920038e-02, -1.783939089452674445e-02, -9.761090222821193615e-04, 4.474526647606900942e-02, 3.665379793185898072e-02, 1.575705776575495043e-02, 5.095269623227620392e-02, 5.210369916630939839e-03
3.815210810939761304e-02, 7.606548808831803399e-02, 7.971937623530134243e-02, 3.155914902935749722e-02, 1.236744799210896528e-01, 1.096292455315101833e-01, 5.367353585992803294e-02, 1.688003786721805344e-01, 9.875597464200731868e-02, 9.207428762170564995e-02, 1.609023545951503986e-01, 4.269810728440152914e-02, 6.703641373783313095e-02, -3.535301196585321354e-02, 1.258926117771910595e-02, 2.190744375189505183e-02, -2.209631613804086125e-02, -3.093964829002617337e-02, -8.651825736392655761e-04, 4.270312565422774986e-02, 1.252449418997546304e-02, 7.989058137539641058e-02, -2.248058285185277477e-02, 1.635666873842377134e-02
6.391744073804406581e-03, 2.384639647192442896e-02, 1.394631867316353108e-02, 8.173398335610355600e-03, 6.524706042495498348e-02, 7.014655878098439989e-02, 4.402794503105202789e-02, 1.449590997410481752e-01, 1.066683329952507475e-01, 7.341764521342748762e-02, 1.489758417553381231e-01, 6.744312151821109380e-02, 6.399945414521203413e-02, -2.668067069171999733e-02, 2.760757679826530975e-02, 3.817270353500487601e-02, 2.037730031147524240e-02, 2.875248854642448518e-02, 2.191542611117658010e-02, 1.405697147278790922e-02, 5.119666564331298853e-02, 4.375493720408515919e-02, 2.502174869270372068e-03, -1.027810539618927328e-02
4.061792597965956791e-02, 6.363671177904263454e-02, 4.959379531858804785e-02, 2.301453601827057466e-02, 9.011219520654287218e-02, 4.530412329500157348e-02, 3.328036140902102674e-02, 8.303135340955022925e-02, 4.804209856213715463e-02, 2.029291263772849477e-02, 6.375351835531462008e-02, 2.091613331871885334e-02, 2.821662651006379401e-03, -2.845088535281270134e-02, 8.784268558514879768e-03, 1.561872156379988559e-02, -6.018671402775172333e-03, -4.556933851225238030e-02, 3.895508263280432829e-03, 4.394984199006787134e-02, 4.597076778888907478e-02, 2.213090000377768846e-02, 6.246934729672937170e-02, -5.068147107913100607e-03
4.369046071851691304e-02, 4.819531111210539898e-02, 5.159057438112039234e-02, 6.925781922375101596e-02, 5.117351120237465661e-02, 4.730421500264823248e-02, 2.265533422530389279e-02, 5.708707257016798486e-02, 3.970906791921450900e-03, 2.536564152040897760e-02, 4.452224862076728518e-02, -4.988987084658329241e-03, 1.852581380586941495e-02, -2.623983834764736373e-02, -7.100607589892845607e-03, -1.291284367463878258e-02, -5.250282305002255956e-02, -1.214423003853626164e-02, 2.673411020609054237e-02, 3.368481983312839739e-02, 2.892492603776538121e-02, 2.663430547288869396e-02, 3.488699774490305883e-02, -1.437529770430477291e-02
4.378608157016089519e-02, 5.735463306679322582e-02, 4.856723626612122202e-02, 5.774653536831308998e-02, 1.172640807310686983e-01, 1.494310242177590842e-01, 6.444532637989722201e-02, 1.713766963809969790e-01, 1.005133977032871134e-01, 9.542318108577309277e-02, 1.773800683971590020e-01, 7.577472751196577538e-02, 7.292690256517297964e-02, 3.690615014661939586e-03, 3.545655888297068875e-02, 5.028691116488733653e-02, 1.298746733668684067e-02, 1.639707023141767162e-03, 4.348372718075990684e-02, 4.545363248901963110e-02, 5.261009087807636680e-02, 1.873089853837398011e-02, 5.394684001455451322e-02, -8.411934543898744870e-03
5.420604584207897036e-02, 6.992020752407933359e-02, 8.237151797423364341e-02, 7.241021004652577198e-02, 9.673536168774925226e-02, 9.830018375278400111e-02, 6.133956209232228896e-02, 1.123640273198603240e-01, 5.410674555457976181e-02, 1.453752036109186990e-02, 1.036594197301333176e-01, 3.324563455638927106e-02, -8.567703579622693022e-03, -7.322328874913607011e-02, 1.158991003628061581e-02, 4.305614687879057677e-03, -1.877997158001628447e-02, -1.732932113776252531e-02, 6.417780731238791406e-03, 4.790122246270237666e-03, -7.381135833948566059e-03, 2.460068582291801299e-03, -1.050437316371290696e-02, -4.064243259464257740e-02
3.571318231905257212e-02, 2.724618748311247868e-02, 5.471858930227099793e-02, 3.605263175989774360e-02, 5.709026542666752191e-02, 3.108683091672423751e-02, 2.368718522071754443e-02, 4.331126025240154831e-02, 1.927757187499683569e-02, -2.434531821877635154e-03, 3.190479850502519338e-02, 8.091397924416541751e-03, -2.549365016885199106e-02, -2.593016898582426594e-02, 2.633902097155816149e-02, -6.966763763441352619e-03, -2.822342260195661798e-02, 5.565799224034511175e-03, 2.281208278950581925e-02, 2.462616941807677096e-02, 5.198294529862620278e-02, 4.188358595436846715e-02, 2.450180289967827940e-02, -2.848584529199774118e-02
... 19 more rows
